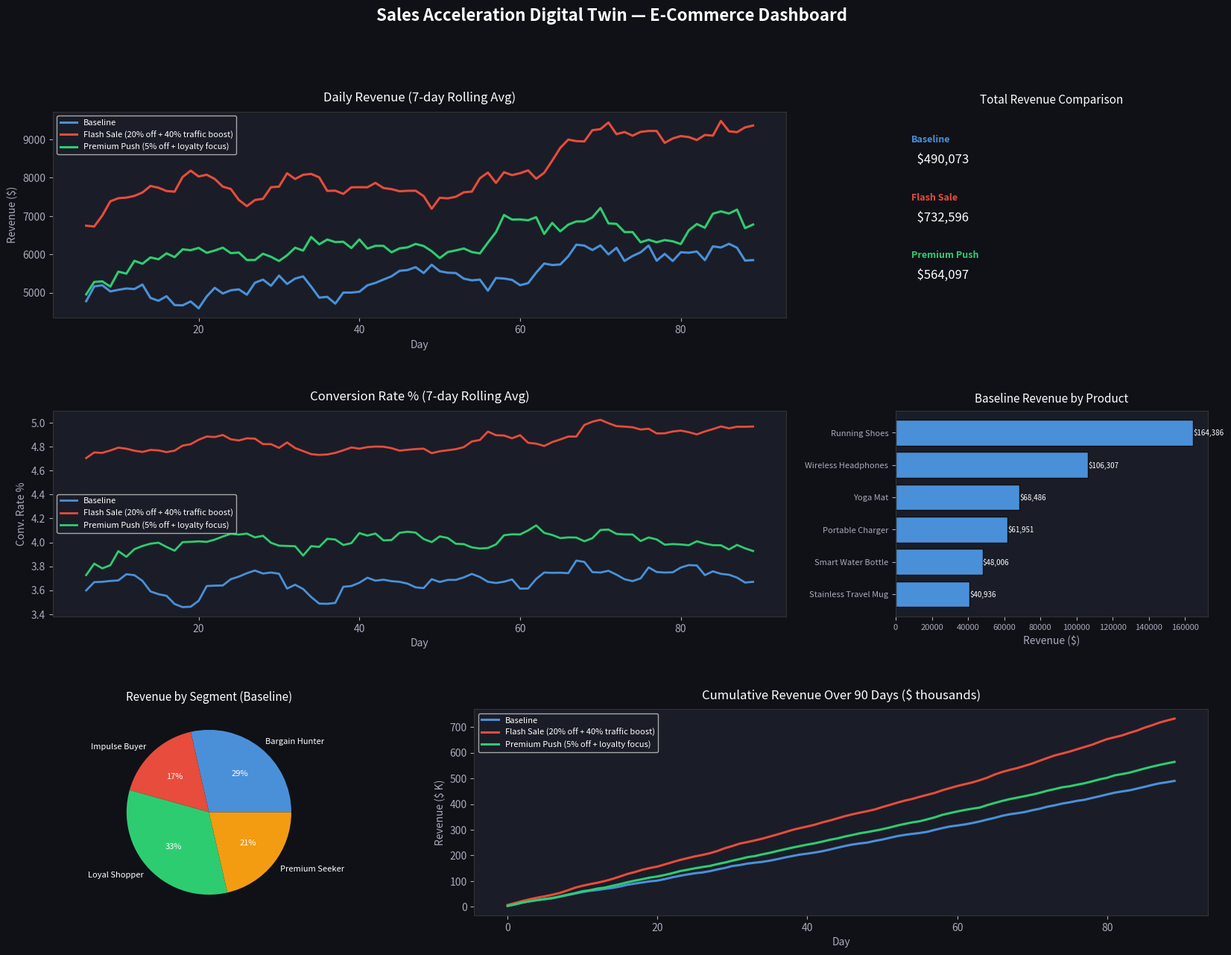

The script that saved this image:
"""
Sales Acceleration Digital Twin Simulation
==========================================
Domain: E-commerce / Retail
Author: Digital Twin Project
Description: A full-featured digital twin that simulates e-commerce sales pipeline,
             enables scenario testing, and generates KPI dashboards.
"""

import numpy as np
import pandas as pd
import matplotlib.pyplot as plt
import matplotlib.gridspec as gridspec
from scipy.stats import norm
import random
import json
import os
from datetime import datetime, timedelta

# ─────────────────────────────────────────────
# 1. CONFIGURATION
# ─────────────────────────────────────────────
RANDOM_SEED = 42
np.random.seed(RANDOM_SEED)
random.seed(RANDOM_SEED)

OUTPUT_DIR = "outputs"
os.makedirs(OUTPUT_DIR, exist_ok=True)

SIMULATION_DAYS = 90          # Simulate 90 days
NUM_PRODUCTS = 6
NUM_CUSTOMERS = 500
BASE_DAILY_VISITORS = 1200


# ─────────────────────────────────────────────
# 2. PRODUCT CATALOGUE
# ─────────────────────────────────────────────
PRODUCTS = [
    {"id": "P001", "name": "Wireless Headphones",   "price": 79.99,  "cost": 32.00, "stock": 500, "category": "Electronics"},
    {"id": "P002", "name": "Running Shoes",          "price": 119.99, "cost": 45.00, "stock": 300, "category": "Apparel"},
    {"id": "P003", "name": "Smart Water Bottle",     "price": 34.99,  "cost": 12.00, "stock": 800, "category": "Fitness"},
    {"id": "P004", "name": "Yoga Mat",               "price": 49.99,  "cost": 18.00, "stock": 400, "category": "Fitness"},
    {"id": "P005", "name": "Portable Charger",       "price": 44.99,  "cost": 16.00, "stock": 600, "category": "Electronics"},
    {"id": "P006", "name": "Stainless Travel Mug",   "price": 29.99,  "cost": 10.00, "stock": 700, "category": "Lifestyle"},
]

# ─────────────────────────────────────────────
# 3. CUSTOMER SEGMENT MODEL
# ─────────────────────────────────────────────
SEGMENTS = {
    "Bargain Hunter":   {"size": 0.35, "price_sensitivity": 0.9, "loyalty": 0.2, "avg_basket": 1.2},
    "Loyal Shopper":    {"size": 0.25, "price_sensitivity": 0.3, "loyalty": 0.9, "avg_basket": 2.1},
    "Impulse Buyer":    {"size": 0.20, "price_sensitivity": 0.5, "loyalty": 0.4, "avg_basket": 1.5},
    "Premium Seeker":   {"size": 0.20, "price_sensitivity": 0.1, "loyalty": 0.6, "avg_basket": 1.8},
}


# ─────────────────────────────────────────────
# 4. DIGITAL TWIN CLASS
# ─────────────────────────────────────────────
class EcommerceSalesTwin:
    """
    Digital Twin of an E-commerce Retail Store.
    Mirrors the real store's sales pipeline: traffic → engagement → conversion → revenue.
    Supports scenario injection (promotions, stock changes, pricing).
    """

    def __init__(self, products, segments, base_visitors, days):
        self.products = [p.copy() for p in products]
        self.segments = segments
        self.base_visitors = base_visitors
        self.days = days
        self.history = []   # daily KPIs
        self.orders = []    # individual orders

    # ── Internal helpers ──────────────────────
    def _visitor_count(self, day, scenario):
        """Model daily visitors with weekly seasonality + scenario boosts."""
        weekday = day % 7
        seasonal = 1.0 + 0.15 * np.sin(2 * np.pi * weekday / 7)
        growth   = 1.0 + 0.003 * day                    # organic growth trend
        noise    = np.random.normal(1.0, 0.08)
        boost    = scenario.get("traffic_boost", 1.0)
        return max(int(self.base_visitors * seasonal * growth * noise * boost), 100)

    def _conversion_rate(self, product, segment_name, scenario):
        """Conversion depends on price sensitivity, discount, and segment loyalty."""
        seg = self.segments[segment_name]
        base_cr = 0.04
        discount = scenario.get("discount", 0.0)        # 0–1 fraction
        price_factor = 1.0 + seg["price_sensitivity"] * discount * 2
        loyalty_factor = 1.0 + seg["loyalty"] * 0.3
        stock_factor = min(product["stock"] / 100, 1.0) # drops if low stock
        noise = np.random.normal(1.0, 0.05)
        return min(base_cr * price_factor * loyalty_factor * stock_factor * noise, 0.25)

    def _basket_size(self, segment_name):
        """How many units per order."""
        seg = self.segments[segment_name]
        return max(1, int(np.random.poisson(seg["avg_basket"])))

    def _effective_price(self, product, scenario):
        """Apply discount from scenario."""
        discount = scenario.get("discount", 0.0)
        return round(product["price"] * (1 - discount), 2)

    # ── Main simulation loop ──────────────────
    def simulate(self, scenario=None):
        """Run the full simulation. scenario dict can override defaults."""
        if scenario is None:
            scenario = {}

        self.history = []
        self.orders  = []
        inventory    = {p["id"]: p["stock"] for p in self.products}

        start_date = datetime(2024, 1, 1)

        for day in range(self.days):
            date = start_date + timedelta(days=day)
            visitors = self._visitor_count(day, scenario)

            day_revenue = 0.0
            day_units   = 0
            day_orders  = 0
            day_margin  = 0.0

            for product in self.products:
                if inventory[product["id"]] <= 0:
                    continue

                eff_price = self._effective_price(product, scenario)

                for seg_name in self.segments:
                    seg = self.segments[seg_name]
                    seg_visitors = int(visitors * seg["size"])
                    cr = self._conversion_rate(product, seg_name, scenario)
                    buyers = int(seg_visitors * cr * (1 / NUM_PRODUCTS))

                    for _ in range(buyers):
                        qty = self._basket_size(seg_name)
                        qty = min(qty, inventory[product["id"]])
                        if qty <= 0:
                            break
                        revenue = eff_price * qty
                        margin  = (eff_price - product["cost"]) * qty
                        inventory[product["id"]] -= qty
                        day_revenue += revenue
                        day_margin  += margin
                        day_units   += qty
                        day_orders  += 1
                        self.orders.append({
                            "date": date.strftime("%Y-%m-%d"),
                            "day": day,
                            "product_id": product["id"],
                            "product_name": product["name"],
                            "segment": seg_name,
                            "qty": qty,
                            "unit_price": eff_price,
                            "revenue": revenue,
                            "margin": margin,
                        })

            # Restock trigger
            restock_threshold = scenario.get("restock_threshold", 50)
            for p in self.products:
                if inventory[p["id"]] < restock_threshold:
                    inventory[p["id"]] += int(p["stock"] * 0.5)

            day_cr = (day_orders / visitors * 100) if visitors else 0

            self.history.append({
                "day": day,
                "date": date.strftime("%Y-%m-%d"),
                "visitors": visitors,
                "orders": day_orders,
                "units_sold": day_units,
                "revenue": round(day_revenue, 2),
                "margin": round(day_margin, 2),
                "conversion_rate": round(day_cr, 3),
                "avg_order_value": round(day_revenue / day_orders, 2) if day_orders else 0,
            })

        return pd.DataFrame(self.history), pd.DataFrame(self.orders)


# ─────────────────────────────────────────────
# 5. SCENARIO RUNNER
# ─────────────────────────────────────────────
def run_scenarios(twin):
    """Run three scenarios: Baseline, Flash Sale, Premium Push."""
    scenarios = {
        "Baseline": {},
        "Flash Sale (20% off + 40% traffic boost)": {
            "discount": 0.20,
            "traffic_boost": 1.40,
            "restock_threshold": 80,
        },
        "Premium Push (5% off + loyalty focus)": {
            "discount": 0.05,
            "traffic_boost": 1.10,
        },
    }
    results = {}
    orders_map = {}
    for name, sc in scenarios.items():
        print(f"  Running scenario: {name} ...")
        hist, ords = twin.simulate(scenario=sc)
        results[name] = hist
        orders_map[name] = ords
    return results, orders_map


# ─────────────────────────────────────────────
# 6. KPI SUMMARY
# ─────────────────────────────────────────────
def print_kpi_summary(results):
    print("\n" + "="*65)
    print(f"{'SCENARIO KPI SUMMARY':^65}")
    print("="*65)
    fmt = "{:<40} {:>10} {:>12}"
    print(fmt.format("Scenario", "Revenue($)", "Conv.Rate(%)"))
    print("-"*65)
    for name, df in results.items():
        total_rev = df["revenue"].sum()
        avg_cr    = df["conversion_rate"].mean()
        print(fmt.format(name[:39], f"{total_rev:,.0f}", f"{avg_cr:.2f}"))
    print("="*65)


# ─────────────────────────────────────────────
# 7. DASHBOARD PLOTTING
# ─────────────────────────────────────────────
COLORS = {
    "Baseline": "#4A90D9",
    "Flash Sale (20% off + 40% traffic boost)": "#E74C3C",
    "Premium Push (5% off + loyalty focus)": "#2ECC71",
}

def plot_dashboard(results, orders_map, output_dir):
    fig = plt.figure(figsize=(20, 14))
    fig.patch.set_facecolor("#0F1117")
    gs = gridspec.GridSpec(3, 3, figure=fig, hspace=0.45, wspace=0.35)

    # ── 1. Daily Revenue ──────────────────────
    ax1 = fig.add_subplot(gs[0, :2])
    ax1.set_facecolor("#1A1D27")
    for name, df in results.items():
        ax1.plot(df["day"], df["revenue"].rolling(7).mean(),
                 color=COLORS[name], linewidth=2.2, label=name)
    ax1.set_title("Daily Revenue (7-day Rolling Avg)", color="white", fontsize=12, pad=10)
    ax1.set_xlabel("Day", color="#AAB"); ax1.set_ylabel("Revenue ($)", color="#AAB")
    ax1.tick_params(colors="#AAB"); ax1.spines[:].set_color("#333")
    ax1.legend(fontsize=8, facecolor="#1A1D27", labelcolor="white")

    # ── 2. KPI Cards (text) ───────────────────
    ax2 = fig.add_subplot(gs[0, 2])
    ax2.set_facecolor("#1A1D27"); ax2.axis("off")
    ax2.set_title("Total Revenue Comparison", color="white", fontsize=11, pad=8)
    y = 0.85
    for name, df in results.items():
        rev = df["revenue"].sum()
        ax2.text(0.05, y, f"{name.split('(')[0].strip()}", color=COLORS[name],
                 fontsize=9, fontweight="bold", transform=ax2.transAxes)
        ax2.text(0.05, y - 0.10, f"  ${rev:,.0f}", color="white",
                 fontsize=12, transform=ax2.transAxes)
        y -= 0.28

    # ── 3. Conversion Rate ────────────────────
    ax3 = fig.add_subplot(gs[1, :2])
    ax3.set_facecolor("#1A1D27")
    for name, df in results.items():
        ax3.plot(df["day"], df["conversion_rate"].rolling(7).mean(),
                 color=COLORS[name], linewidth=2, label=name)
    ax3.set_title("Conversion Rate % (7-day Rolling Avg)", color="white", fontsize=12, pad=10)
    ax3.set_xlabel("Day", color="#AAB"); ax3.set_ylabel("Conv. Rate %", color="#AAB")
    ax3.tick_params(colors="#AAB"); ax3.spines[:].set_color("#333")
    ax3.legend(fontsize=8, facecolor="#1A1D27", labelcolor="white")

    # ── 4. Product Revenue Breakdown ──────────
    ax4 = fig.add_subplot(gs[1, 2])
    ax4.set_facecolor("#1A1D27")
    baseline_orders = orders_map["Baseline"]
    prod_rev = baseline_orders.groupby("product_name")["revenue"].sum().sort_values()
    bars = ax4.barh(prod_rev.index, prod_rev.values, color="#4A90D9", edgecolor="#0F1117")
    ax4.set_title("Baseline Revenue by Product", color="white", fontsize=11, pad=8)
    ax4.tick_params(colors="#AAB", labelsize=8); ax4.spines[:].set_color("#333")
    ax4.set_xlabel("Revenue ($)", color="#AAB")
    for bar in bars:
        ax4.text(bar.get_width() + 100, bar.get_y() + bar.get_height()/2,
                 f"${bar.get_width():,.0f}", va="center", color="white", fontsize=7)

    # ── 5. Customer Segment Pie ────────────────
    ax5 = fig.add_subplot(gs[2, 0])
    ax5.set_facecolor("#1A1D27")
    seg_rev = orders_map["Baseline"].groupby("segment")["revenue"].sum()
    wedge_colors = ["#4A90D9", "#E74C3C", "#2ECC71", "#F39C12"]
    ax5.pie(seg_rev.values, labels=seg_rev.index, autopct="%1.0f%%",
            colors=wedge_colors, textprops={"color": "white", "fontsize": 8})
    ax5.set_title("Revenue by Segment (Baseline)", color="white", fontsize=11, pad=8)

    # ── 6. Cumulative Revenue ─────────────────
    ax6 = fig.add_subplot(gs[2, 1:])
    ax6.set_facecolor("#1A1D27")
    for name, df in results.items():
        ax6.plot(df["day"], df["revenue"].cumsum() / 1000,
                 color=COLORS[name], linewidth=2.2, label=name)
    ax6.set_title("Cumulative Revenue Over 90 Days ($ thousands)", color="white", fontsize=12, pad=10)
    ax6.set_xlabel("Day", color="#AAB"); ax6.set_ylabel("Revenue ($ K)", color="#AAB")
    ax6.tick_params(colors="#AAB"); ax6.spines[:].set_color("#333")
    ax6.legend(fontsize=8, facecolor="#1A1D27", labelcolor="white")

    fig.suptitle("Sales Acceleration Digital Twin — E-Commerce Dashboard",
                 color="white", fontsize=16, fontweight="bold", y=0.98)

    out_path = os.path.join(output_dir, "dashboard.png")
    plt.savefig(out_path, dpi=150, bbox_inches="tight", facecolor=fig.get_facecolor())
    plt.close()
    print(f"\n  Dashboard saved → {out_path}")
    return out_path


# ─────────────────────────────────────────────
# 8. EXPORT DATA
# ─────────────────────────────────────────────
def export_data(results, orders_map, output_dir):
    for name, df in results.items():
        safe = name.split("(")[0].strip().replace(" ", "_").lower()
        df.to_csv(os.path.join(output_dir, f"kpi_{safe}.csv"), index=False)
    orders_map["Baseline"].to_csv(os.path.join(output_dir, "orders_baseline.csv"), index=False)
    print(f"  CSV exports saved to {output_dir}/")


# ─────────────────────────────────────────────
# 9. MAIN
# ─────────────────────────────────────────────
def main():
    print("\n╔══════════════════════════════════════════════════╗")
    print("║   Sales Acceleration Digital Twin Simulation     ║")
    print("║   Domain: E-Commerce / Retail                    ║")
    print("╚══════════════════════════════════════════════════╝\n")

    print("[1/4] Initialising Digital Twin ...")
    twin = EcommerceSalesTwin(
        products=PRODUCTS,
        segments=SEGMENTS,
        base_visitors=BASE_DAILY_VISITORS,
        days=SIMULATION_DAYS,
    )

    print("[2/4] Running Scenarios ...")
    results, orders_map = run_scenarios(twin)

    print("[3/4] Generating KPI Summary ...")
    print_kpi_summary(results)

    print("\n[4/4] Plotting Dashboard ...")
    plot_dashboard(results, orders_map, OUTPUT_DIR)

    export_data(results, orders_map, OUTPUT_DIR)

    print("\n✅ Simulation complete! All outputs saved to ./outputs/\n")


if __name__ == "__main__":
    main()
